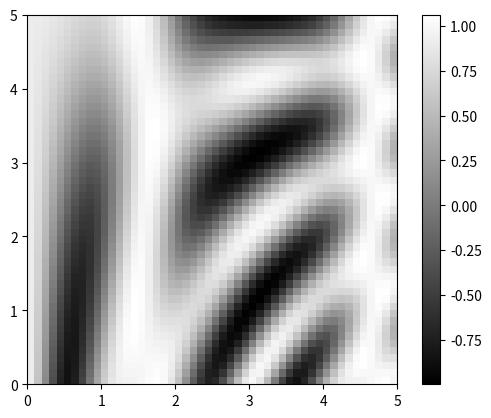

The script that saved this image:
import numpy as np

# Broadcasting

a = np.array([0, 1, 2])
b = np.array([5, 5, 5])
print(a + b)

print(a + 5)

M = np.ones((3, 3))
print(M)

print(M + a)

a = np.arange(3)
b = np.arange(3)[:, np.newaxis]

print(a, '\n', b)

print(a + b)

print('Двумерный массив и одномерный')
M = np.ones((2, 3))
a = np.arange(3)

print(M, ' + ', a, ' = \n', M + a)

print('Оба массива растягиваются')
a = np.arange(3).reshape((3, 1))
b = np.arange(3)
print(a, ' + ', b, ' = \n', a + b)

print()
M = np.ones((3, 2))
a = np.arange(3)
print(M, ' + ', a, ' = \n', M + a[:, np.newaxis])
print(a[:, np.newaxis].shape)

print('Центрирование слуайной величины')
X = np.random.random((10, 3))
print(X)

Xmean = X.mean(0)
print(f'Meaned: {Xmean}')

X_centered = X - Xmean
print(f'Centered: {X_centered}')
print(f'Centered mean: {X_centered.mean(0)}')

print('График двумерной плоскости')
x = np.linspace(0, 5, 50)
y = np.linspace(0, 5, 50)[:, np.newaxis]

z = np.cos(13 + y * x) * np.cos(x) + np.sin(x) ** 8

print(x, y, z)


import matplotlib.pyplot as plt

result = plt.figure()
plt.imshow(z, extent=[0, 5, 0, 5], cmap='gray')
plt.colorbar()
result.savefig('plot.png')